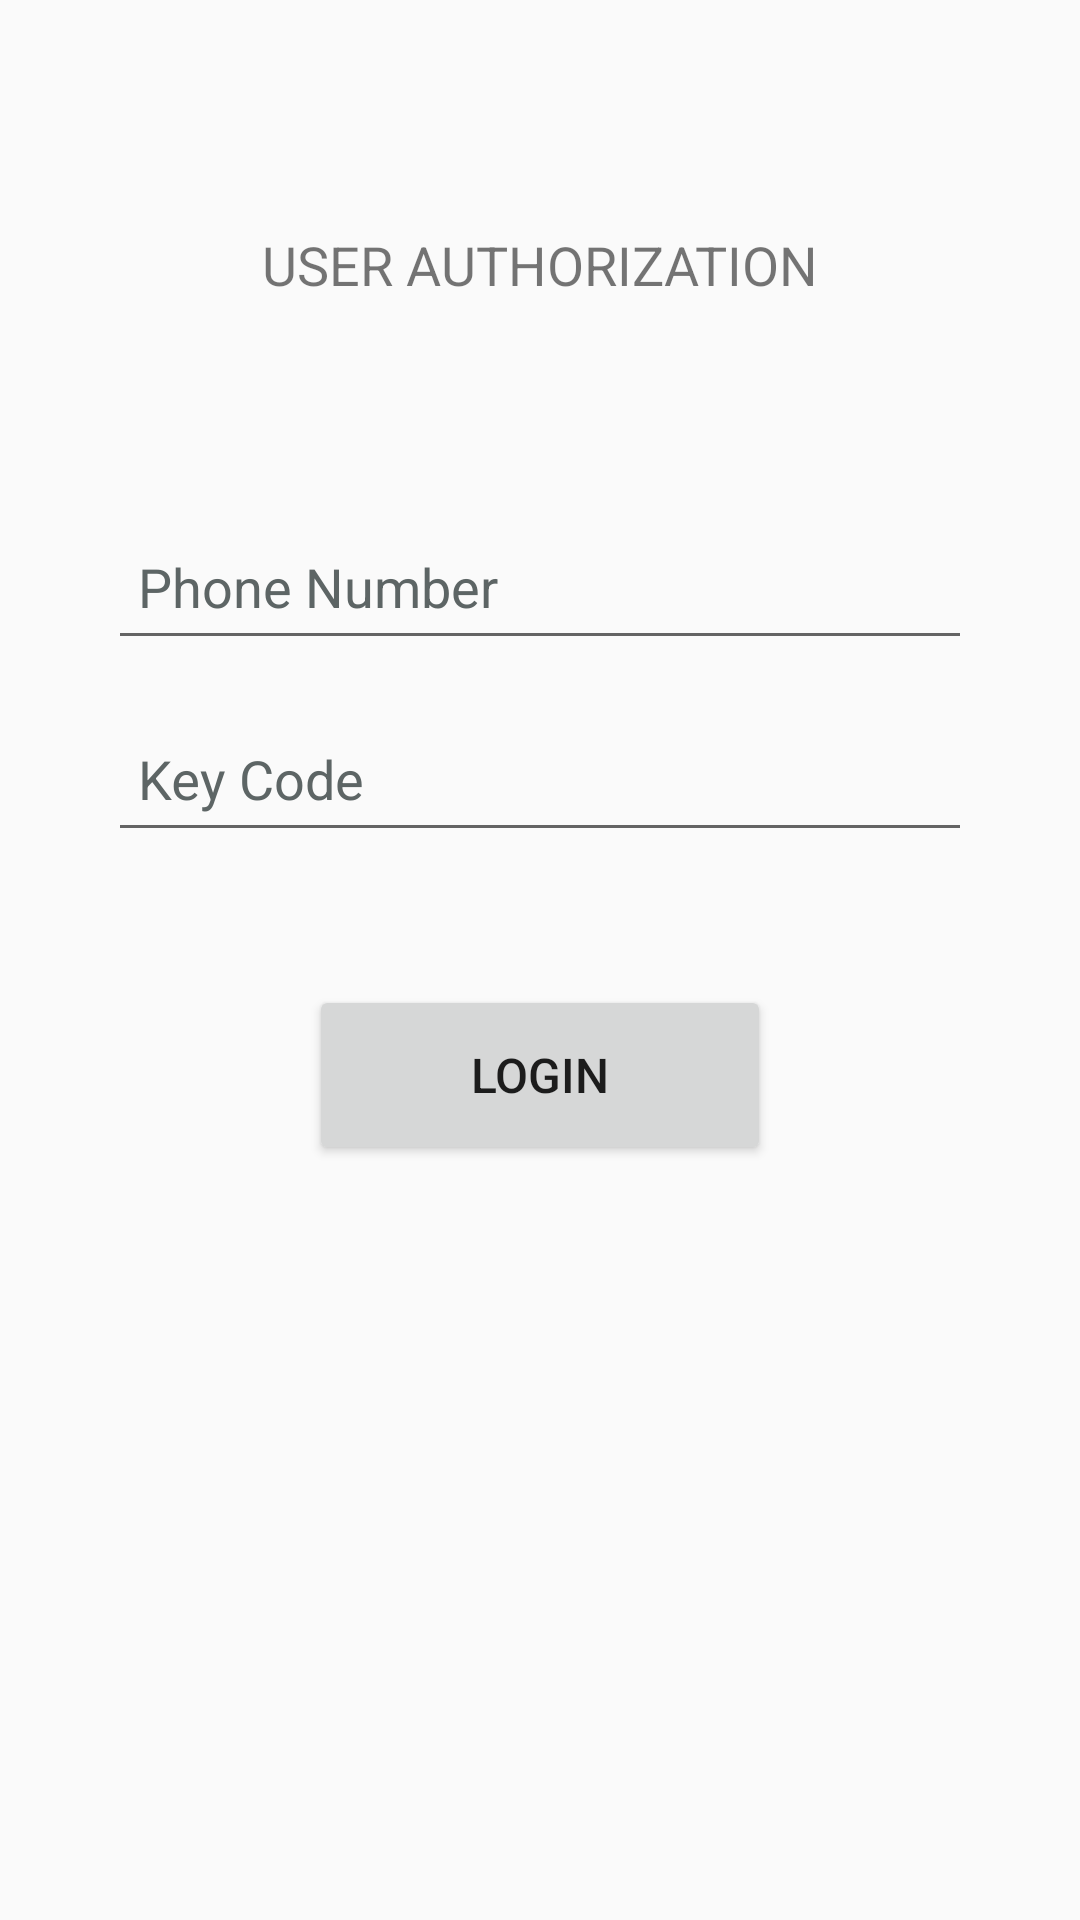

This screen was rendered from an Android layout file. Write that file and the resources it references.
<!-- AndroidManifest.xml: application theme Theme.AppCompat.DayNight.NoActionBar -->
<!-- res/layout/activity_login.xml -->
<?xml version="1.0" encoding="utf-8"?>
<androidx.constraintlayout.widget.ConstraintLayout xmlns:android="http://schemas.android.com/apk/res/android"
    xmlns:app="http://schemas.android.com/apk/res-auto"
    xmlns:tools="http://schemas.android.com/tools"
    android:layout_width="match_parent"
    android:layout_height="match_parent"
    tools:context=".activity.LoginActivity">

    <TextView
        android:id="@+id/textView3"
        android:layout_width="wrap_content"
        android:layout_height="wrap_content"
        android:layout_marginTop="20dp"
        android:text="USER AUTHORIZATION"
        android:textSize="18sp"
        app:layout_constraintBottom_toTopOf="@+id/constraintLayout"
        app:layout_constraintEnd_toEndOf="parent"
        app:layout_constraintHorizontal_bias="0.5"
        app:layout_constraintStart_toStartOf="parent"
        app:layout_constraintTop_toTopOf="parent" />

    <androidx.constraintlayout.widget.ConstraintLayout
        android:id="@+id/constraintLayout"
        android:layout_width="match_parent"
        android:layout_height="wrap_content"
        android:layout_marginStart="36dp"
        android:layout_marginEnd="36dp"
        android:layout_marginBottom="200dp"
        app:layout_constraintBottom_toBottomOf="parent"
        app:layout_constraintEnd_toEndOf="parent"
        app:layout_constraintHorizontal_bias="0.5"
        app:layout_constraintStart_toStartOf="parent"
        app:layout_constraintTop_toTopOf="parent">

        <com.google.android.material.textfield.TextInputLayout
            android:id="@+id/user_phone"
            android:layout_width="match_parent"
            android:layout_height="64dp"
            android:gravity="bottom"
            android:textColorHint="#5D6565"
            app:hintTextColor="#9EA1A1"
            app:layout_constraintBottom_toTopOf="@+id/user_key"
            app:layout_constraintTop_toTopOf="parent"
            app:passwordToggleEnabled="false">

            <EditText
                android:id="@+id/user_phone_field"
                android:layout_width="match_parent"
                android:layout_height="50dp"
                android:drawableStart="@drawable/baseline_phone"
                android:drawableLeft="@drawable/baseline_phone"
                android:drawablePadding="10dp"
                android:hint="Phone Number"
                android:importantForAutofill="no"
                android:inputType="number"
                android:maxLength="4"
                android:paddingStart="10dp"
                android:paddingLeft="10dp"
                android:paddingEnd="0dp"
                android:paddingRight="0dp"
                android:textColor="#454444"
                android:textColorLink="#454444"
                tools:ignore="SpeakableTextPresentCheck,TouchTargetSizeCheck,TouchTargetSizeCheck" />

        </com.google.android.material.textfield.TextInputLayout>

        <com.google.android.material.textfield.TextInputLayout
            android:id="@+id/user_key"
            android:layout_width="match_parent"
            android:layout_height="64dp"
            android:gravity="bottom"
            android:textColorHint="#5D6565"
            app:hintTextColor="#9EA1A1"
            app:layout_constraintBottom_toBottomOf="parent"
            app:layout_constraintTop_toBottomOf="@+id/user_phone"
            app:passwordToggleEnabled="false">

            <EditText
                android:id="@+id/user_key_field"
                android:layout_width="match_parent"
                android:layout_height="50dp"
                android:drawableStart="@drawable/baseline_vpn_key"
                android:drawableLeft="@drawable/baseline_vpn_key"
                android:drawablePadding="10dp"
                android:hint="Key Code"
                android:importantForAutofill="no"
                android:inputType="number"
                android:maxLength="10"
                android:paddingStart="10dp"
                android:paddingLeft="10dp"
                android:paddingEnd="0dp"
                android:paddingRight="0dp"
                android:textColor="#454444"
                android:textColorLink="#454444"
                tools:ignore="SpeakableTextPresentCheck,TouchTargetSizeCheck,TouchTargetSizeCheck" />

        </com.google.android.material.textfield.TextInputLayout>
    </androidx.constraintlayout.widget.ConstraintLayout>

    <Button
        android:id="@+id/btn_login"
        style="@style/Widget.AppCompat.Button"
        android:layout_width="154dp"
        android:layout_height="60dp"
        android:text="login"
        android:textSize="16sp"
        android:textStyle="normal"
        app:layout_constraintBottom_toBottomOf="parent"
        app:layout_constraintEnd_toEndOf="parent"
        app:layout_constraintHorizontal_bias="0.5"
        app:layout_constraintHorizontal_chainStyle="spread_inside"
        app:layout_constraintStart_toStartOf="parent"
        app:layout_constraintTop_toBottomOf="@+id/constraintLayout"
        app:layout_constraintVertical_bias="0.14999998" />

</androidx.constraintlayout.widget.ConstraintLayout>
<!-- resources referenced by this layout -->
<resources>

</resources>
